Image classification data set "datasets" (chinmoy12c/spsVision on GitHub). Class labels (3): paper, scissor, stone.

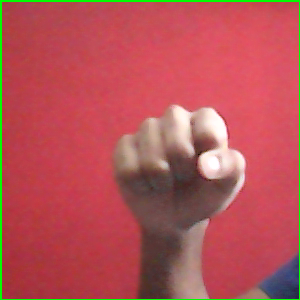
Label: stone

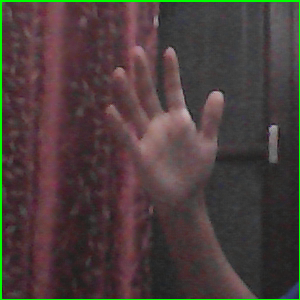
Label: paper

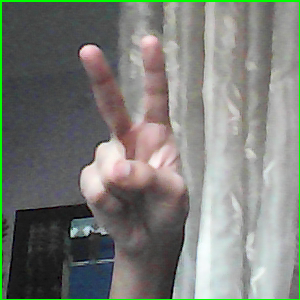
Label: scissor

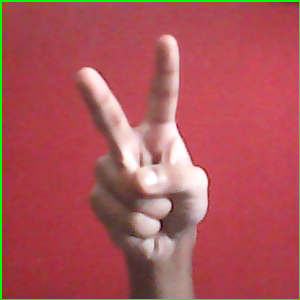
Label: scissor

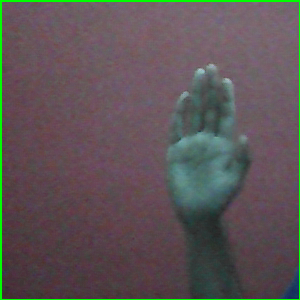
Label: paper

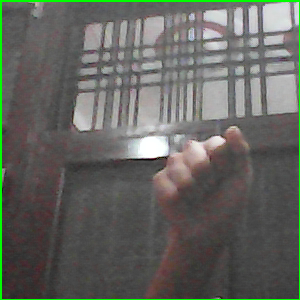
Label: stone
